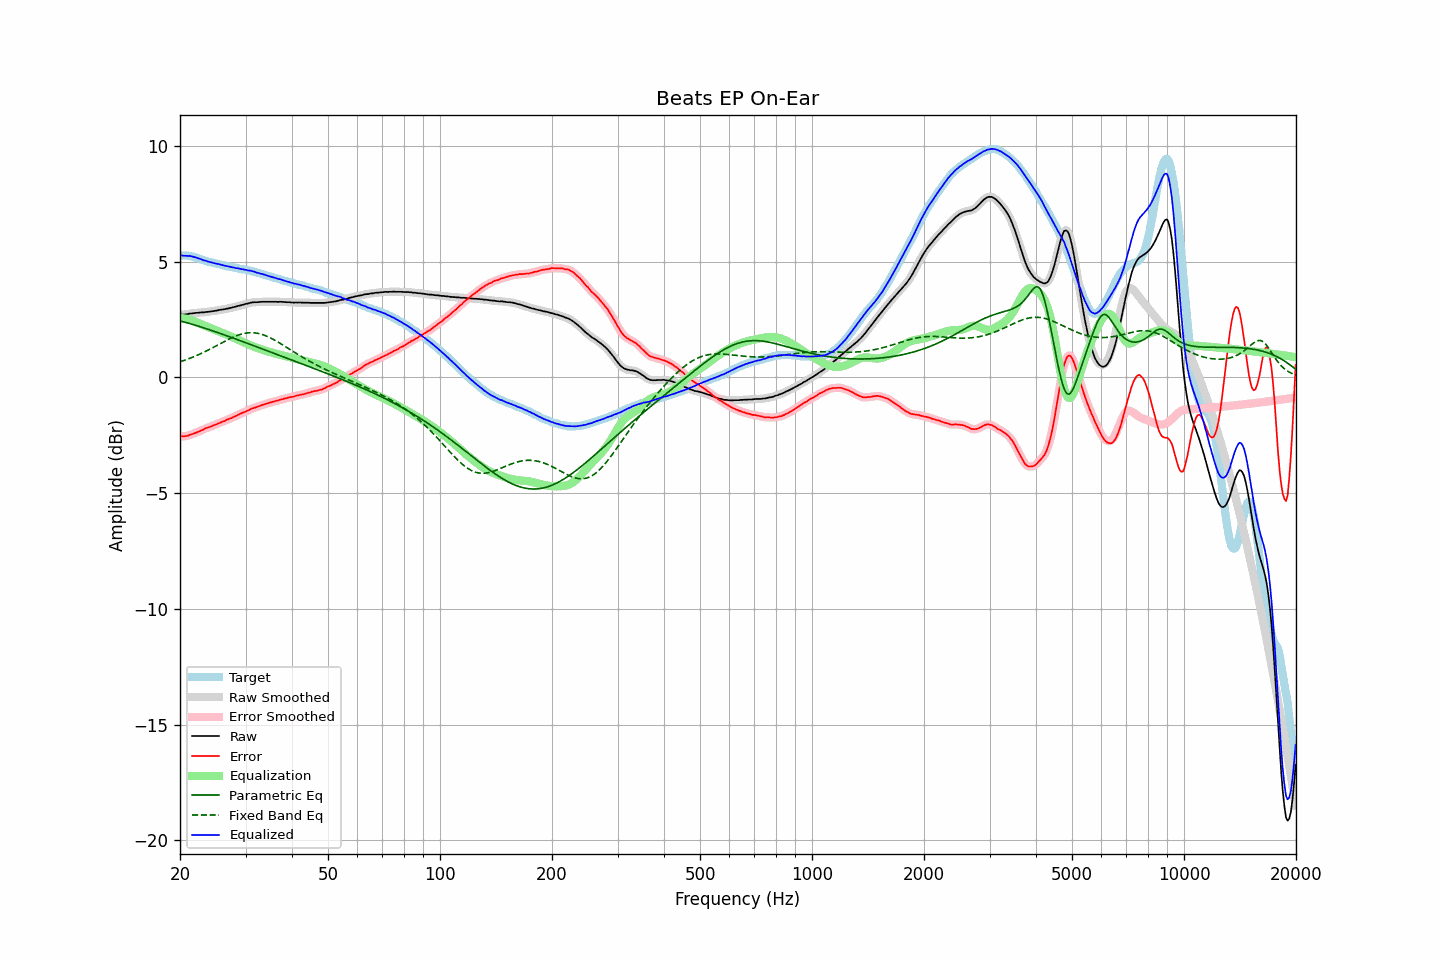

The data file committed next to this chart (first rows):
frequency, raw, error, smoothed, error_smoothed, equalization, parametric_eq, fixed_band_eq, equalized_raw, equalized_smoothed, target
20.00, 2.70, -2.55, 2.71, -2.55, 2.56, 2.44, 0.67, 5.26, 5.27, 5.26
20.20, 2.71, -2.54, 2.71, -2.55, 2.55, 2.42, 0.69, 5.27, 5.26, 5.26
20.40, 2.70, -2.55, 2.71, -2.55, 2.55, 2.40, 0.72, 5.25, 5.25, 5.26
20.61, 2.71, -2.54, 2.71, -2.55, 2.54, 2.38, 0.74, 5.25, 5.25, 5.26
20.81, 2.72, -2.53, 2.72, -2.53, 2.52, 2.36, 0.76, 5.25, 5.25, 5.26
21.02, 2.73, -2.52, 2.74, -2.52, 2.51, 2.34, 0.79, 5.24, 5.25, 5.26
21.23, 2.75, -2.48, 2.75, -2.49, 2.49, 2.32, 0.82, 5.25, 5.24, 5.24
21.44, 2.75, -2.47, 2.76, -2.47, 2.47, 2.30, 0.84, 5.23, 5.23, 5.23
21.66, 2.76, -2.44, 2.77, -2.44, 2.45, 2.28, 0.87, 5.21, 5.21, 5.21
21.87, 2.77, -2.41, 2.77, -2.42, 2.42, 2.26, 0.90, 5.19, 5.19, 5.19
22.09, 2.78, -2.39, 2.78, -2.39, 2.39, 2.24, 0.93, 5.17, 5.17, 5.18
22.31, 2.78, -2.36, 2.79, -2.36, 2.36, 2.22, 0.96, 5.15, 5.15, 5.15
22.54, 2.79, -2.33, 2.79, -2.33, 2.33, 2.20, 0.99, 5.12, 5.13, 5.13
22.76, 2.80, -2.30, 2.80, -2.31, 2.30, 2.18, 1.02, 5.10, 5.10, 5.11
22.99, 2.80, -2.27, 2.81, -2.27, 2.27, 2.15, 1.05, 5.07, 5.08, 5.08
23.22, 2.80, -2.24, 2.81, -2.24, 2.24, 2.13, 1.09, 5.05, 5.05, 5.05
23.45, 2.82, -2.19, 2.82, -2.21, 2.21, 2.11, 1.12, 5.04, 5.03, 5.02
23.69, 2.82, -2.18, 2.83, -2.18, 2.18, 2.09, 1.16, 5.01, 5.01, 5.01
23.92, 2.83, -2.15, 2.84, -2.15, 2.15, 2.06, 1.19, 4.99, 4.99, 4.99
24.16, 2.84, -2.13, 2.84, -2.13, 2.13, 2.04, 1.23, 4.97, 4.97, 4.98
24.40, 2.85, -2.10, 2.85, -2.10, 2.10, 2.02, 1.26, 4.95, 4.95, 4.96
24.65, 2.86, -2.07, 2.86, -2.08, 2.07, 1.99, 1.30, 4.94, 4.94, 4.94
24.89, 2.87, -2.04, 2.87, -2.04, 2.05, 1.97, 1.34, 4.92, 4.92, 4.92
25.14, 2.88, -2.02, 2.89, -2.02, 2.02, 1.94, 1.38, 4.90, 4.90, 4.91
25.39, 2.90, -1.98, 2.90, -1.99, 1.99, 1.92, 1.41, 4.89, 4.89, 4.89
25.65, 2.91, -1.96, 2.91, -1.96, 1.96, 1.90, 1.45, 4.87, 4.87, 4.88
25.91, 2.92, -1.92, 2.92, -1.93, 1.93, 1.87, 1.49, 4.85, 4.85, 4.85
26.16, 2.93, -1.90, 2.93, -1.90, 1.90, 1.85, 1.53, 4.84, 4.84, 4.84
26.43, 2.94, -1.88, 2.95, -1.87, 1.87, 1.82, 1.56, 4.82, 4.82, 4.83
26.69, 2.96, -1.83, 2.96, -1.84, 1.84, 1.80, 1.60, 4.81, 4.81, 4.80
26.96, 2.97, -1.81, 2.98, -1.81, 1.82, 1.77, 1.63, 4.79, 4.79, 4.79
27.23, 2.99, -1.78, 2.99, -1.78, 1.79, 1.75, 1.67, 4.78, 4.78, 4.78
27.50, 3.00, -1.76, 3.01, -1.76, 1.75, 1.72, 1.70, 4.76, 4.76, 4.77
27.77, 3.02, -1.72, 3.02, -1.73, 1.72, 1.70, 1.73, 4.75, 4.75, 4.75
28.05, 3.04, -1.69, 3.04, -1.69, 1.69, 1.67, 1.76, 4.73, 4.73, 4.74
28.33, 3.05, -1.66, 3.06, -1.66, 1.66, 1.65, 1.79, 4.71, 4.72, 4.72
28.62, 3.08, -1.62, 3.08, -1.63, 1.63, 1.62, 1.82, 4.71, 4.71, 4.71
28.90, 3.09, -1.59, 3.10, -1.59, 1.60, 1.59, 1.84, 4.69, 4.69, 4.69
29.19, 3.11, -1.55, 3.12, -1.56, 1.56, 1.57, 1.86, 4.68, 4.68, 4.67
29.48, 3.13, -1.53, 3.13, -1.53, 1.53, 1.54, 1.88, 4.67, 4.67, 4.67
29.78, 3.15, -1.50, 3.15, -1.50, 1.50, 1.52, 1.90, 4.65, 4.65, 4.66
30.08, 3.17, -1.47, 3.17, -1.48, 1.47, 1.49, 1.91, 4.64, 4.64, 4.65
30.38, 3.18, -1.44, 3.19, -1.44, 1.44, 1.47, 1.92, 4.62, 4.63, 4.63
30.68, 3.20, -1.41, 3.20, -1.41, 1.41, 1.44, 1.92, 4.61, 4.61, 4.62
30.99, 3.22, -1.36, 3.22, -1.37, 1.38, 1.41, 1.93, 4.60, 4.60, 4.59
31.30, 3.23, -1.34, 3.23, -1.35, 1.35, 1.39, 1.93, 4.58, 4.59, 4.58
31.61, 3.24, -1.32, 3.24, -1.32, 1.32, 1.36, 1.92, 4.57, 4.56, 4.57
31.93, 3.24, -1.30, 3.24, -1.30, 1.30, 1.34, 1.92, 4.54, 4.54, 4.55
32.24, 3.24, -1.27, 3.25, -1.28, 1.27, 1.31, 1.90, 4.51, 4.52, 4.52
32.57, 3.25, -1.24, 3.25, -1.25, 1.25, 1.28, 1.89, 4.50, 4.50, 4.50
32.89, 3.25, -1.23, 3.26, -1.22, 1.22, 1.26, 1.87, 4.48, 4.48, 4.49
33.22, 3.26, -1.19, 3.26, -1.20, 1.20, 1.23, 1.85, 4.47, 4.46, 4.46
33.55, 3.26, -1.18, 3.26, -1.18, 1.18, 1.20, 1.83, 4.44, 4.44, 4.45
33.89, 3.26, -1.15, 3.26, -1.15, 1.16, 1.18, 1.80, 4.42, 4.42, 4.42
34.23, 3.26, -1.13, 3.26, -1.13, 1.13, 1.15, 1.78, 4.40, 4.40, 4.40
34.57, 3.26, -1.11, 3.26, -1.11, 1.11, 1.13, 1.74, 4.38, 4.38, 4.38
34.92, 3.26, -1.09, 3.26, -1.09, 1.09, 1.10, 1.71, 4.36, 4.36, 4.36
35.27, 3.26, -1.07, 3.26, -1.07, 1.07, 1.07, 1.68, 4.34, 4.34, 4.34
35.62, 3.26, -1.05, 3.26, -1.05, 1.05, 1.05, 1.64, 4.32, 4.32, 4.32
35.97, 3.26, -1.03, 3.26, -1.03, 1.03, 1.02, 1.60, 4.30, 4.30, 4.30
... 635 more rows
